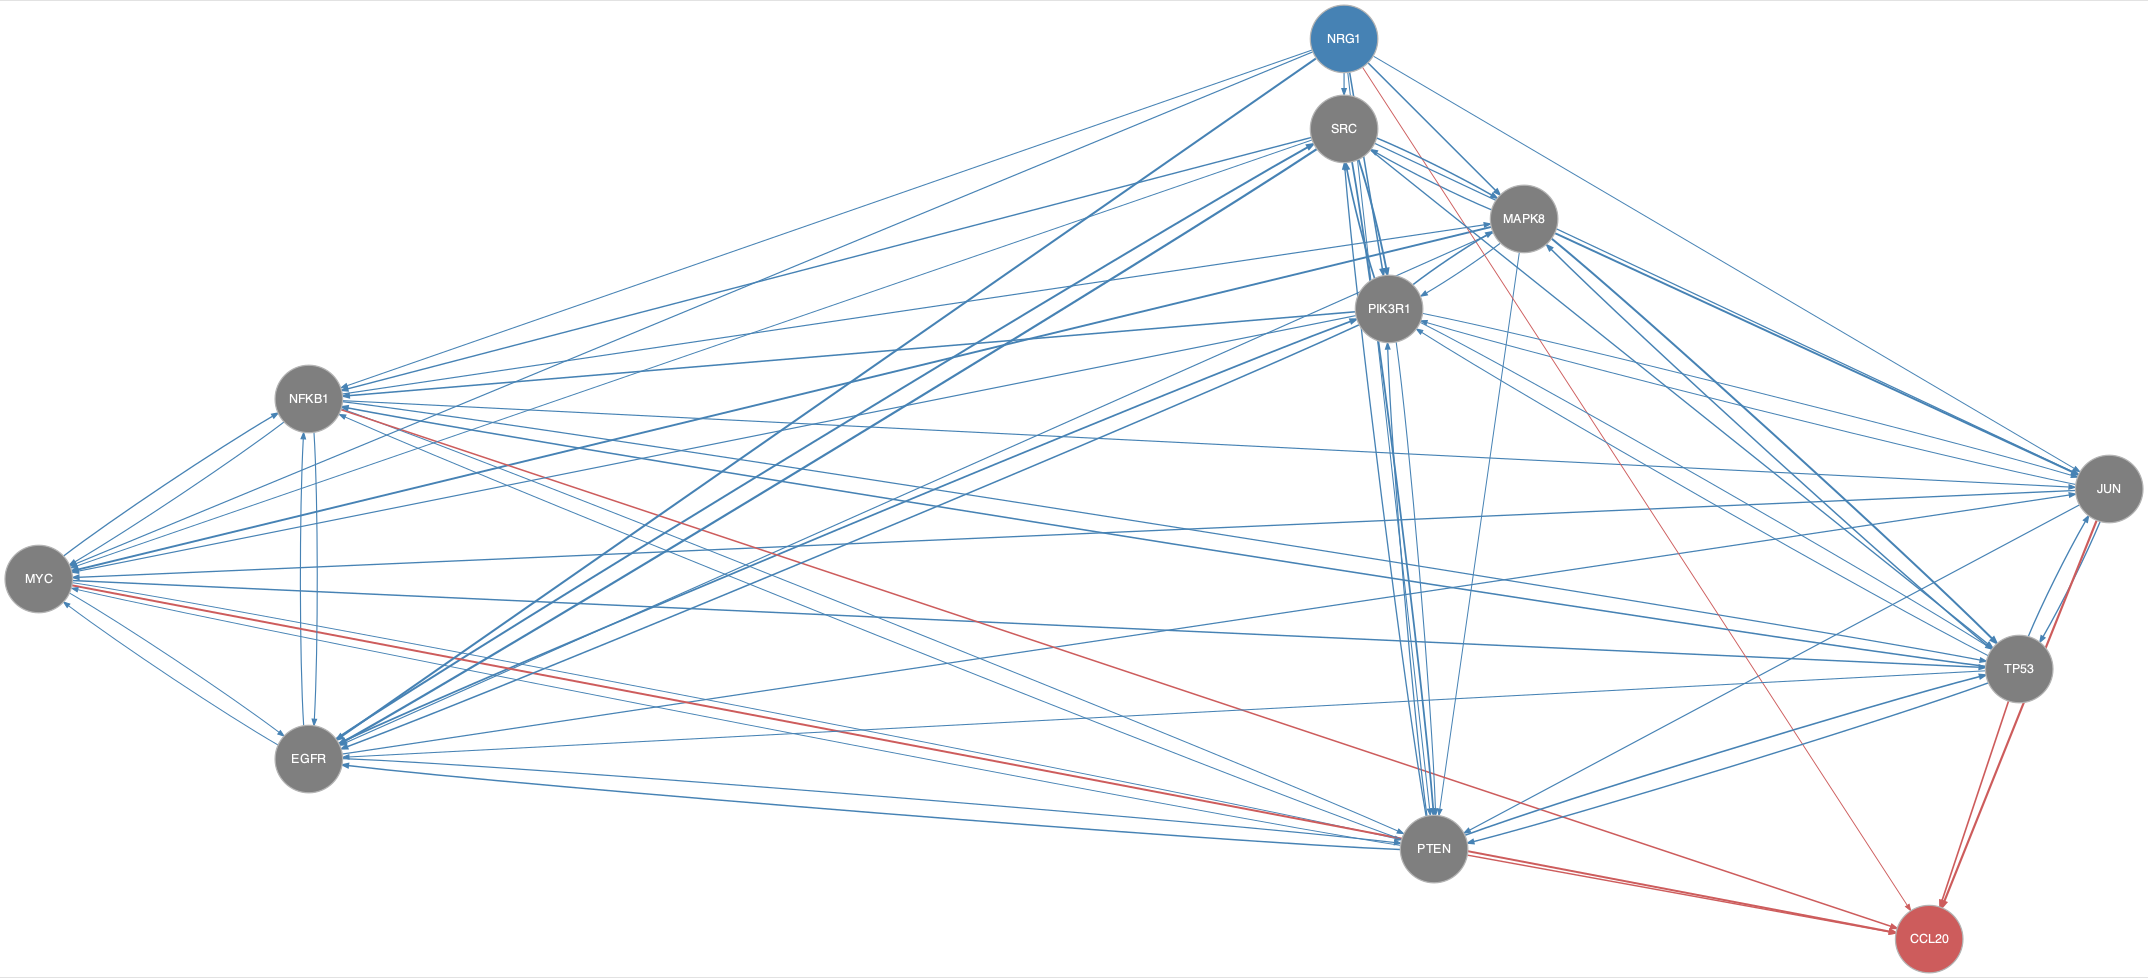

Values plotted in this chart, from the file beside it:
from	to
EGFR	JUN
EGFR	MYC
EGFR	NFKB1
EGFR	PIK3R1
EGFR	PTEN
EGFR	SRC
JUN	MYC
JUN	PIK3R1
JUN	PTEN
JUN	TP53
MAPK8	EGFR
MAPK8	JUN
MAPK8	MYC
MAPK8	PIK3R1
MAPK8	PTEN
MAPK8	SRC
MAPK8	TP53
MYC	EGFR
MYC	NFKB1
MYC	PTEN
MYC	TP53
NFKB1	EGFR
NFKB1	JUN
NFKB1	MAPK8
NFKB1	MYC
NFKB1	PTEN
NFKB1	TP53
NRG1	EGFR
NRG1	JUN
NRG1	MAPK8
NRG1	MYC
NRG1	NFKB1
NRG1	PIK3R1
NRG1	PTEN
NRG1	SRC
PIK3R1	EGFR
PIK3R1	JUN
PIK3R1	MAPK8
PIK3R1	MYC
PIK3R1	NFKB1
PIK3R1	PTEN
PIK3R1	SRC
PIK3R1	TP53
PTEN	EGFR
PTEN	MYC
PTEN	NFKB1
PTEN	PIK3R1
PTEN	SRC
PTEN	TP53
SRC	EGFR
SRC	JUN
SRC	MAPK8
SRC	MYC
SRC	NFKB1
SRC	PIK3R1
SRC	PTEN
SRC	TP53
TP53	EGFR
TP53	JUN
TP53	MAPK8
... 9 more rows
